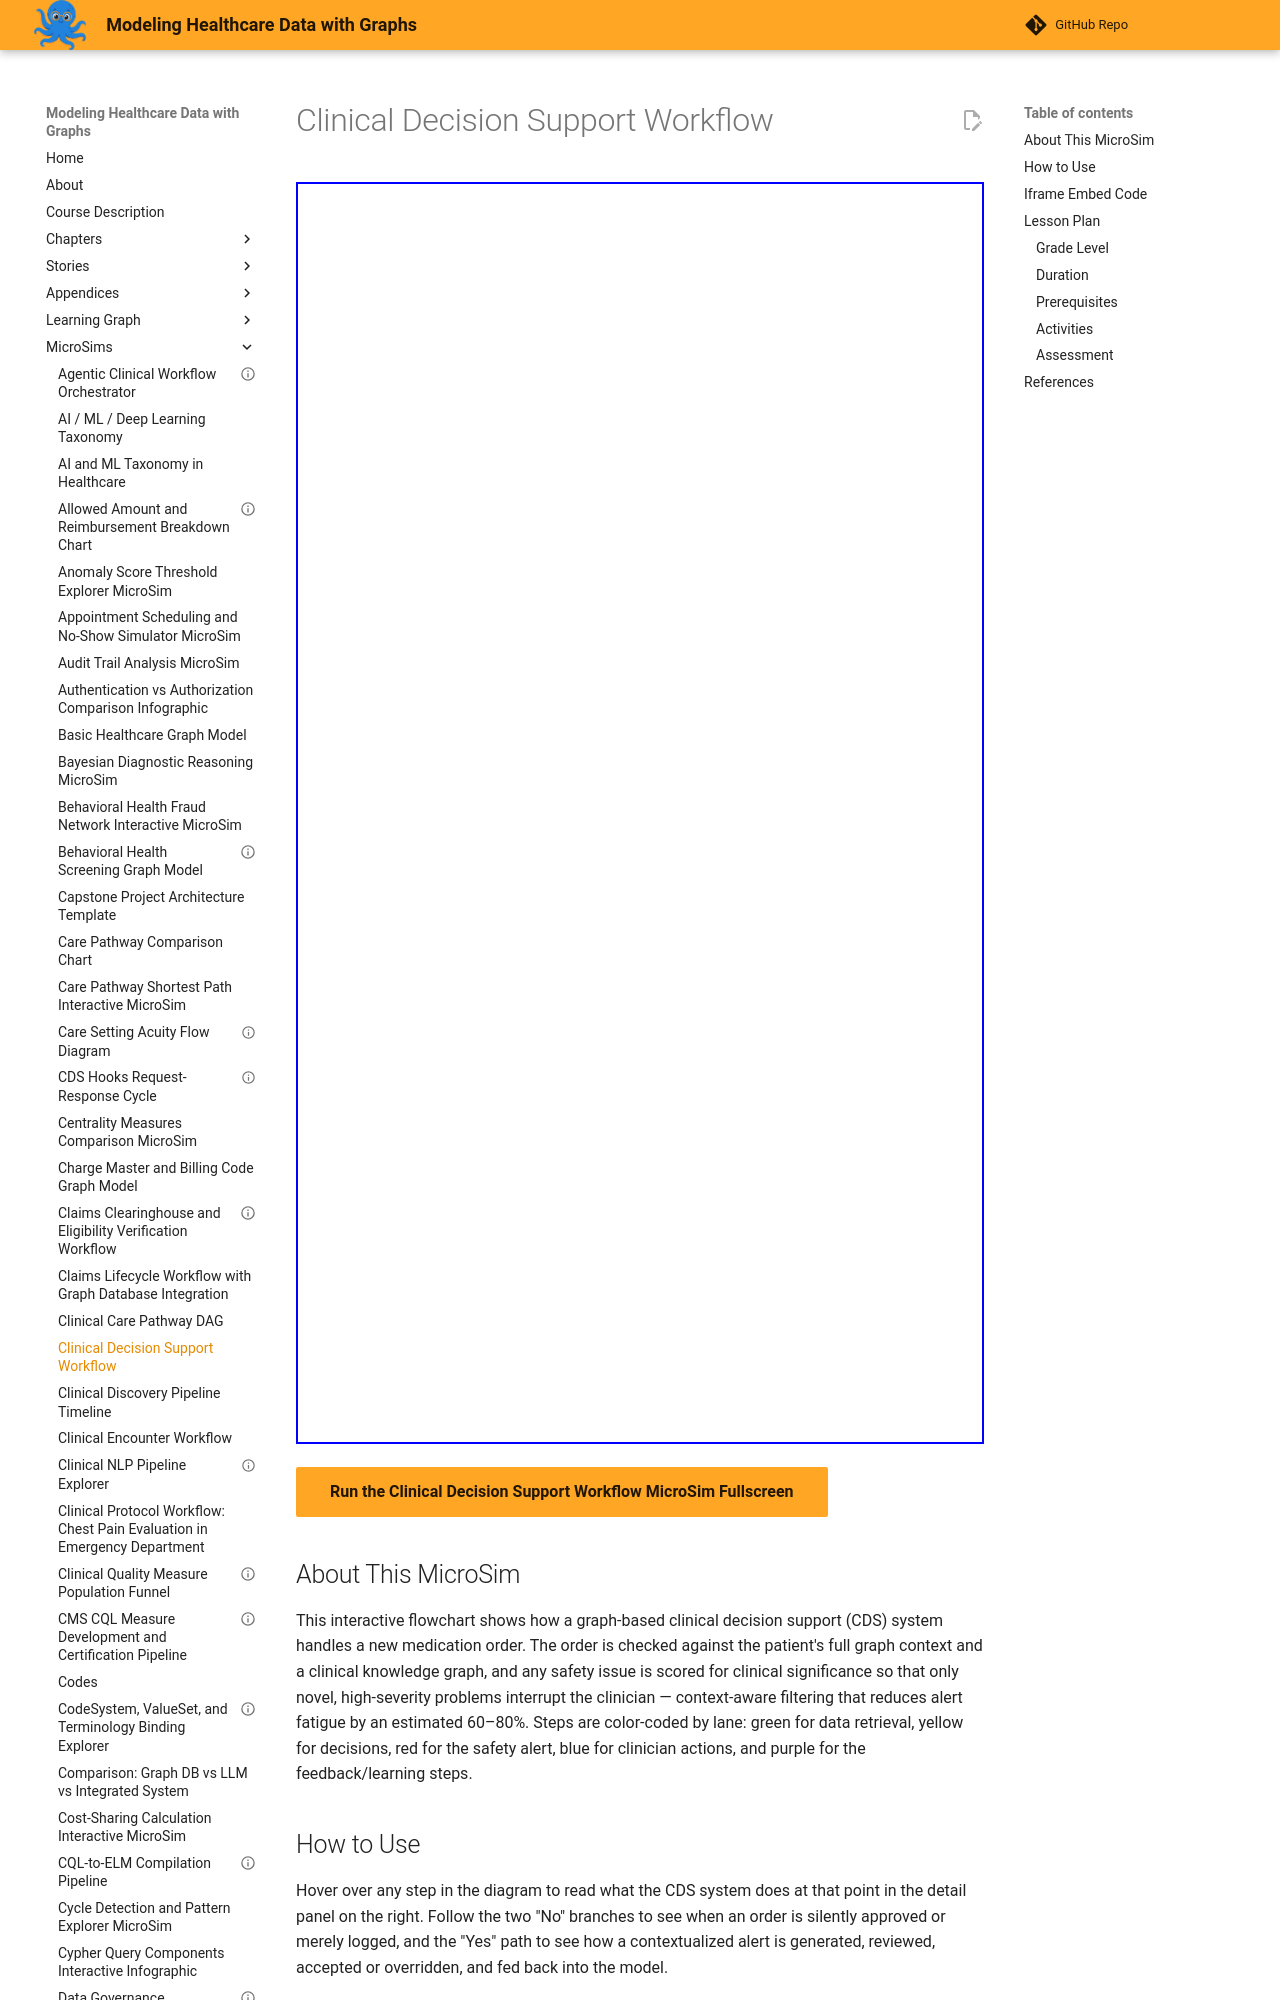

repository: dmccreary/modeling-healthcare-data · page: sims/clinical-decision-support-workflow/index.html · generator: mkdocs

---
title: "Clinical Decision Support Workflow"
description: "Interactive Mermaid MicroSim for clinical decision support workflow."
image: /sims/clinical-decision-support-workflow/clinical-decision-support-workflow.png
og:image: /sims/clinical-decision-support-workflow/clinical-decision-support-workflow.png
twitter:image: /sims/clinical-decision-support-workflow/clinical-decision-support-workflow.png
social:
   cards: false
quality_score: 75
---

# Clinical Decision Support Workflow

<iframe src="main.html" height="1262" width="100%" scrolling="no"></iframe>

[Run the Clinical Decision Support Workflow MicroSim Fullscreen](./main.html){ .md-button .md-button--primary }
